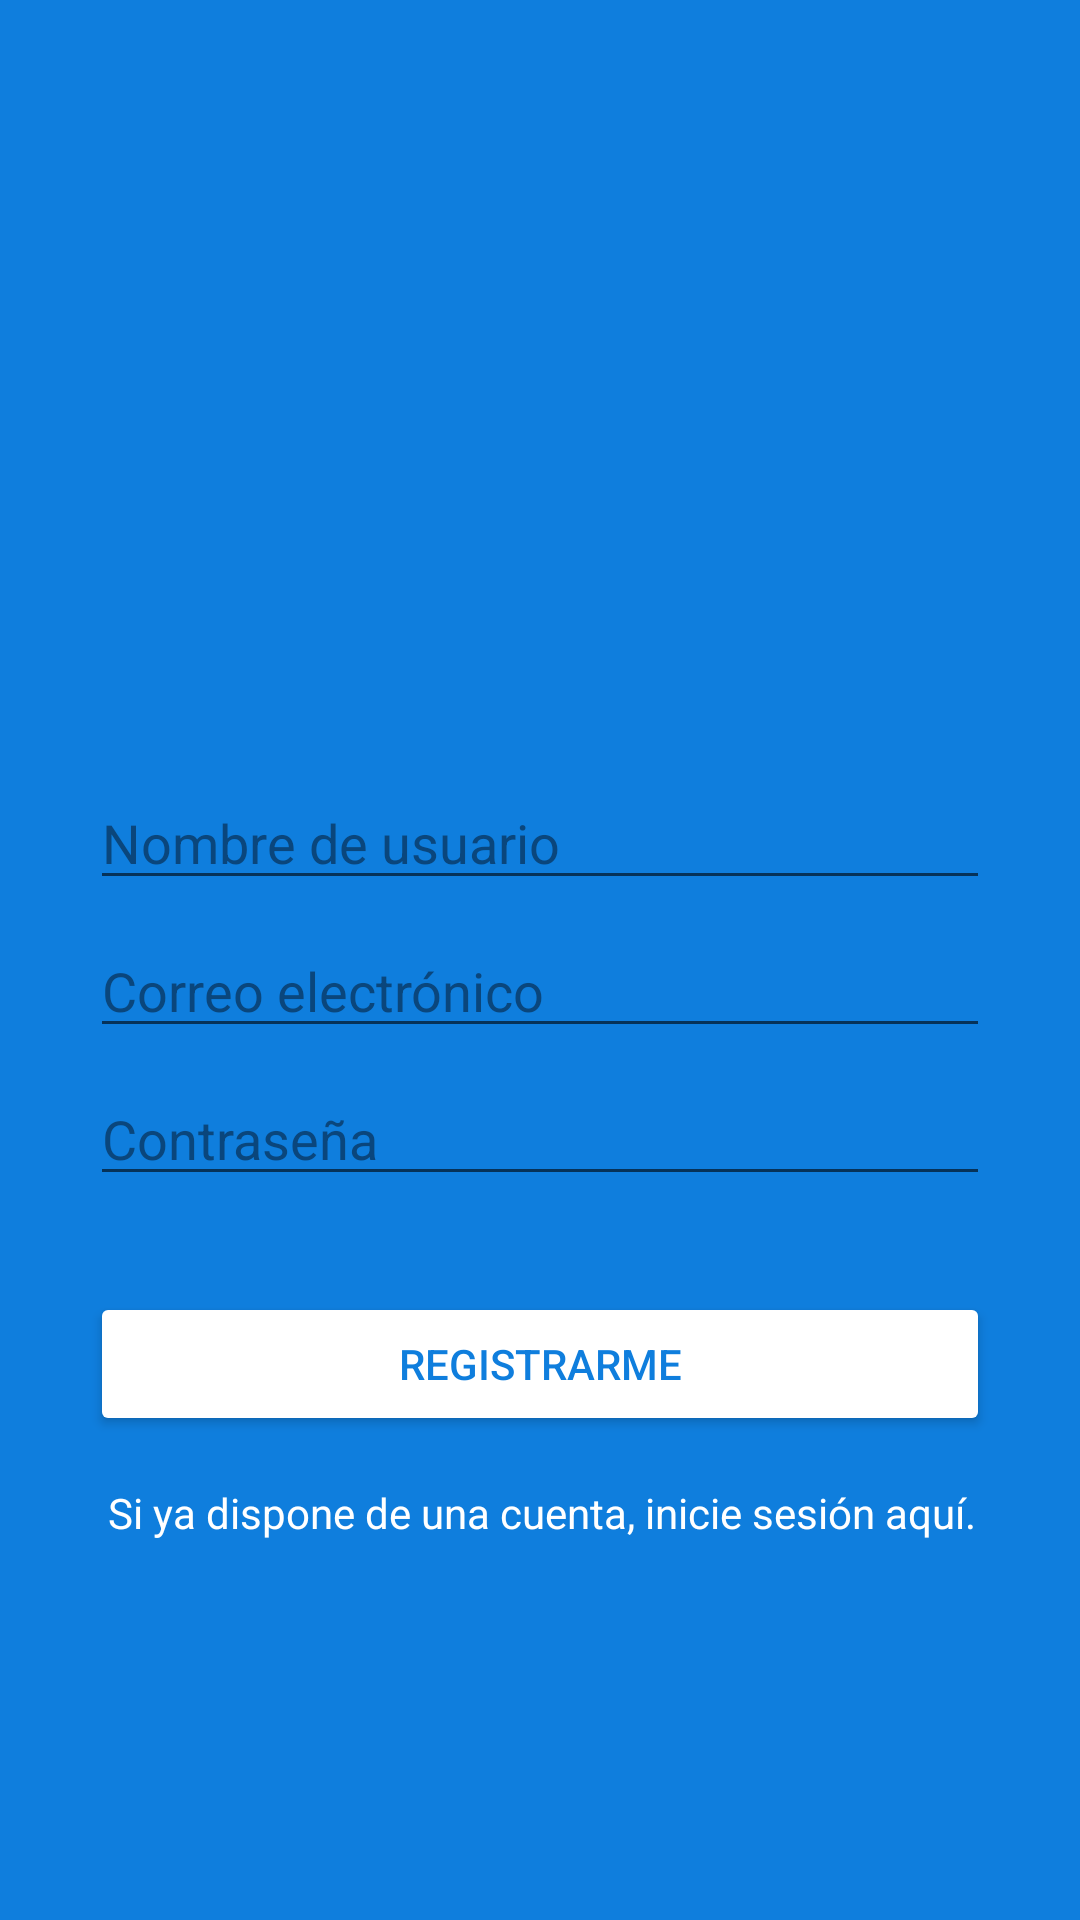

Android layout source for this screen:
<!-- AndroidManifest.xml: application theme AppTheme -->
<!-- res/layout/activity_sign_up.xml -->
<?xml version="1.0" encoding="utf-8"?>
<androidx.constraintlayout.widget.ConstraintLayout xmlns:android="http://schemas.android.com/apk/res/android"
    xmlns:app="http://schemas.android.com/apk/res-auto"
    xmlns:tools="http://schemas.android.com/tools"
    android:layout_width="match_parent"
    android:layout_height="match_parent"
    android:background="@color/colorBlue"
    tools:context=".ui.auth.MainActivity">

    <ImageView
        android:id="@+id/imageViewLogo"
        android:layout_width="300dp"
        android:layout_height="100dp"
        app:layout_constraintBottom_toTopOf="@+id/editTextUsername"
        app:layout_constraintEnd_toEndOf="parent"
        app:layout_constraintStart_toStartOf="parent"
        app:layout_constraintTop_toTopOf="parent"
        app:layout_constraintVertical_chainStyle="packed"
        app:srcCompat="@drawable/ic_logo_minitwitter_white" />

    <EditText
        android:id="@+id/editTextUsername"
        android:layout_width="0dp"
        android:layout_height="wrap_content"
        android:layout_marginTop="32dp"
        android:ems="10"
        android:hint="@string/hint_username"
        android:inputType="textPersonName"
        android:textColor="@android:color/white"
        android:textColorHighlight="@color/colorBlueDark"
        android:textColorHint="@color/colorBlueDark"
        android:textColorLink="@android:color/white"
        app:layout_constraintBottom_toTopOf="@+id/editTextEmail"
        app:layout_constraintEnd_toEndOf="@+id/imageViewLogo"
        app:layout_constraintStart_toStartOf="@+id/imageViewLogo"
        app:layout_constraintTop_toBottomOf="@+id/imageViewLogo" />

    <EditText
        android:id="@+id/editTextEmail"
        android:layout_width="300dp"
        android:layout_height="wrap_content"
        android:layout_marginTop="8dp"
        android:ems="10"
        android:hint="@string/login_email"
        android:inputType="textEmailAddress"
        android:textColor="@android:color/white"
        android:textColorHighlight="@color/colorBlueDark"
        android:textColorHint="@color/colorBlueDark"
        android:textColorLink="@android:color/background_light"
        app:layout_constraintBottom_toTopOf="@+id/editTextPassword"
        app:layout_constraintEnd_toEndOf="@+id/editTextUsername"
        app:layout_constraintStart_toStartOf="@+id/editTextUsername"
        app:layout_constraintTop_toBottomOf="@+id/editTextUsername" />

    <EditText
        android:id="@+id/editTextPassword"
        android:layout_width="300dp"
        android:layout_height="wrap_content"
        android:layout_marginTop="8dp"
        android:ems="10"
        android:hint="@string/login_password"
        android:inputType="textPassword"
        android:textColor="@android:color/white"
        android:textColorHighlight="@color/colorBlueDark"
        android:textColorHint="@color/colorBlueDark"
        android:textColorLink="@android:color/white"
        app:layout_constraintBottom_toTopOf="@+id/buttonSignUp"
        app:layout_constraintEnd_toEndOf="@+id/editTextEmail"
        app:layout_constraintStart_toStartOf="@+id/editTextEmail"
        app:layout_constraintTop_toBottomOf="@+id/editTextEmail" />

    <Button
        android:id="@+id/buttonSignUp"
        android:layout_width="300dp"
        android:layout_height="wrap_content"
        android:layout_marginTop="32dp"
        android:backgroundTint="@android:color/white"
        android:text="@string/btn_signUp"
        android:textColor="@color/colorBlue"
        app:layout_constraintBottom_toTopOf="@+id/textViewGoLogin"
        app:layout_constraintEnd_toEndOf="@+id/editTextPassword"
        app:layout_constraintStart_toStartOf="@+id/editTextPassword"
        app:layout_constraintTop_toBottomOf="@+id/editTextPassword" />

    <TextView
        android:id="@+id/textViewGoLogin"
        android:layout_width="411dp"
        android:layout_height="wrap_content"
        android:layout_marginTop="16dp"
        android:gravity="center"
        android:text="@string/signup_goToLogin"
        android:textColor="@android:color/white"
        app:layout_constraintBottom_toBottomOf="parent"
        app:layout_constraintEnd_toEndOf="parent"
        app:layout_constraintStart_toStartOf="parent"
        app:layout_constraintTop_toBottomOf="@+id/buttonSignUp" />
</androidx.constraintlayout.widget.ConstraintLayout>
<!-- resources referenced by this layout -->
<resources>
  <color name="colorBlue">#0F7EDD</color>
  <color name="colorBlueDark">#0A467C</color>
  <string name="btn_signUp">Registrarme</string>
  <string name="hint_username">Nombre de usuario</string>
  <string name="login_email">Correo electrónico</string>
  <string name="login_password">Contraseña</string>
  <string name="signup_goToLogin">Si ya dispone de una cuenta, inicie sesión aquí.</string>
  <style name="AppTheme" parent="Theme.AppCompat.Light.DarkActionBar">
          
          <item name="colorPrimary">@color/colorPrimary</item>
          <item name="colorPrimaryDark">@color/colorPrimaryDark</item>
          <item name="colorAccent">@color/colorAccent</item>
      </style>
  <color name="colorPrimary">#FFFFFF</color>
  <color name="colorPrimaryDark">#DDDDDD</color>
  <color name="colorAccent">@color/colorBlueDark</color>
</resources>
